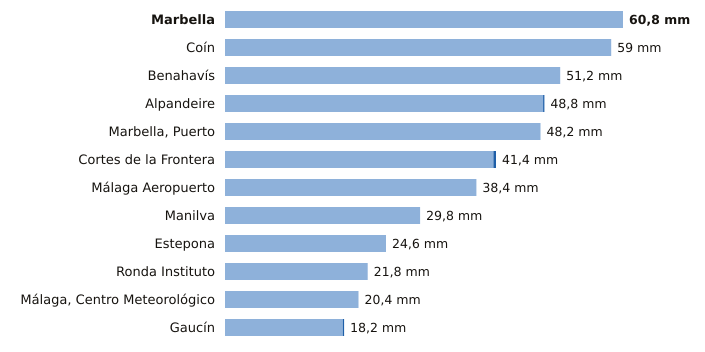

Source data for this figure (header and first rows):
estacion, provincia, indicativo, mm_6_dias_anteriores, mm_hoy, mm_7_dias, horas_de_hoy
Marbella, Málaga, 6083X, 60.8, 0.0, 60.8, 3
Coín, Málaga, 6143X, 59.0, 0.0, 59.0, 3
Benahavís, Málaga, 6069X, 51.2, 0.0, 51.2, 3
Alpandeire, Málaga, 6045X, 48.6, 0.2, 48.8, 2
Marbella, Puerto, Málaga, 6076X, 48.2, 0.0, 48.2, 2
Cortes de la Frontera, Málaga, 6040X, 41.0, 0.4, 41.4, 3
Málaga Aeropuerto, Málaga, 6155A, 38.4, 0.0, 38.4, 3
Manilva, Málaga, 6057X, 29.8, 0.0, 29.8, 2
Estepona, Málaga, 6058I, 24.6, 0.0, 24.6, 3
Ronda Instituto, Málaga, 6032X, 21.8, 0.0, 21.8, 2
Málaga, Centro Meteorológico, Málaga, 6156X, 20.4, 0.0, 20.4, 3
Gaucín, Málaga, 6050X, 18.0, 0.2, 18.2, 2
